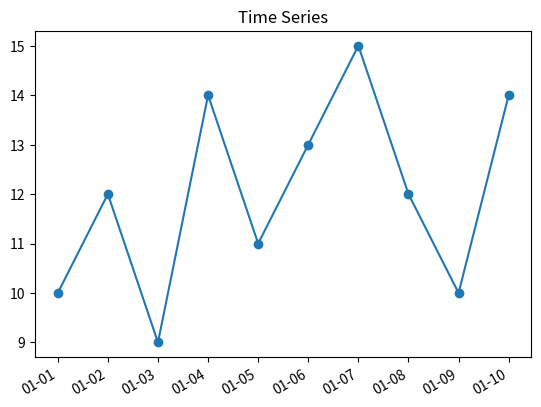

Write the Python code that produced this figure.
"""Date axis and formatting."""

import datetime as dt
import matplotlib

matplotlib.use("Agg")
import matplotlib.pyplot as plt
import matplotlib.dates as mdates


def main() -> None:
    dates = [dt.date(2025, 1, 1) + dt.timedelta(days=i) for i in range(10)]
    values = [10, 12, 9, 14, 11, 13, 15, 12, 10, 14]

    fig, ax = plt.subplots()
    ax.plot(dates, values, marker="o")
    ax.set_title("Time Series")

    ax.xaxis.set_major_formatter(mdates.DateFormatter("%m-%d"))
    fig.autofmt_xdate()

    fig.savefig("/tmp/matplotlib_dates.png")
    print("Saved /tmp/matplotlib_dates.png")


if __name__ == "__main__":
    main()
